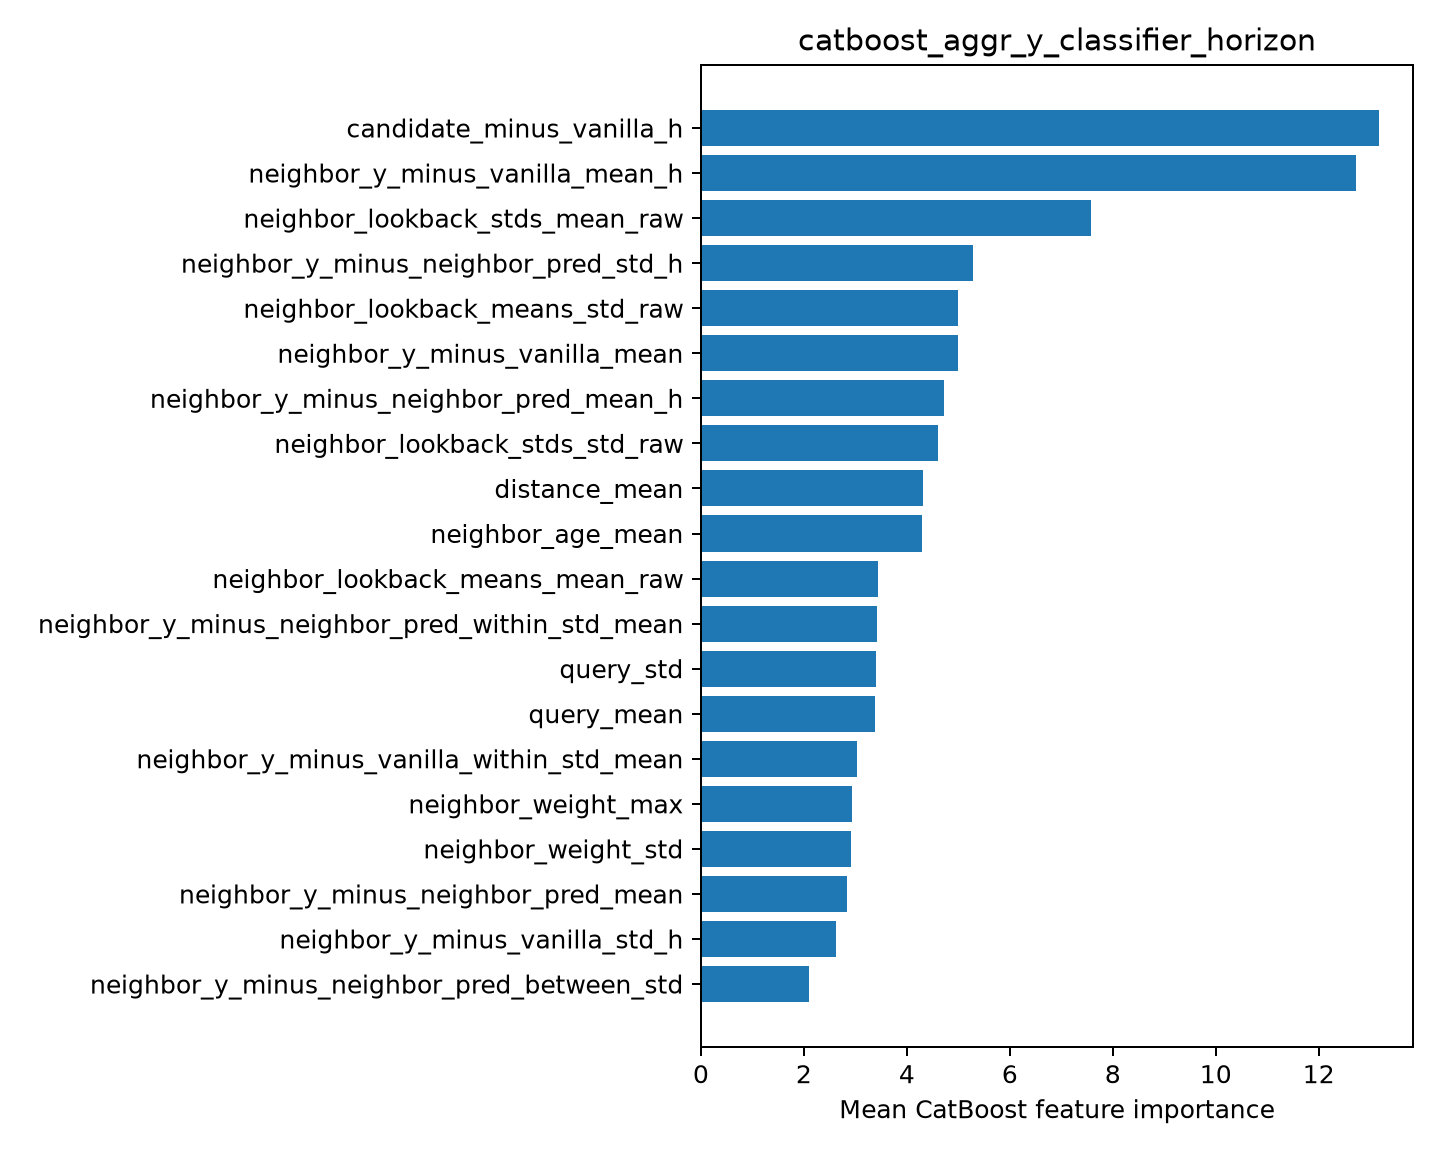

Data behind this chart, as committed beside it:
feature, importance
candidate_minus_vanilla_h, 13.17
neighbor_y_minus_vanilla_mean_h, 12.73
neighbor_lookback_stds_mean_raw, 7.576
neighbor_y_minus_neighbor_pred_std_h, 5.293
neighbor_lookback_means_std_raw, 5
neighbor_y_minus_vanilla_mean, 4.984
neighbor_y_minus_neighbor_pred_mean_h, 4.716
neighbor_lookback_stds_std_raw, 4.605
distance_mean, 4.32
neighbor_age_mean, 4.299
neighbor_lookback_means_mean_raw, 3.443
neighbor_y_minus_neighbor_pred_within_st…, 3.415
query_std, 3.396
query_mean, 3.383
neighbor_y_minus_vanilla_within_std_mean, 3.031
neighbor_weight_max, 2.929
neighbor_weight_std, 2.906
neighbor_y_minus_neighbor_pred_mean, 2.829
neighbor_y_minus_vanilla_std_h, 2.63
neighbor_y_minus_neighbor_pred_between_s…, 2.108
